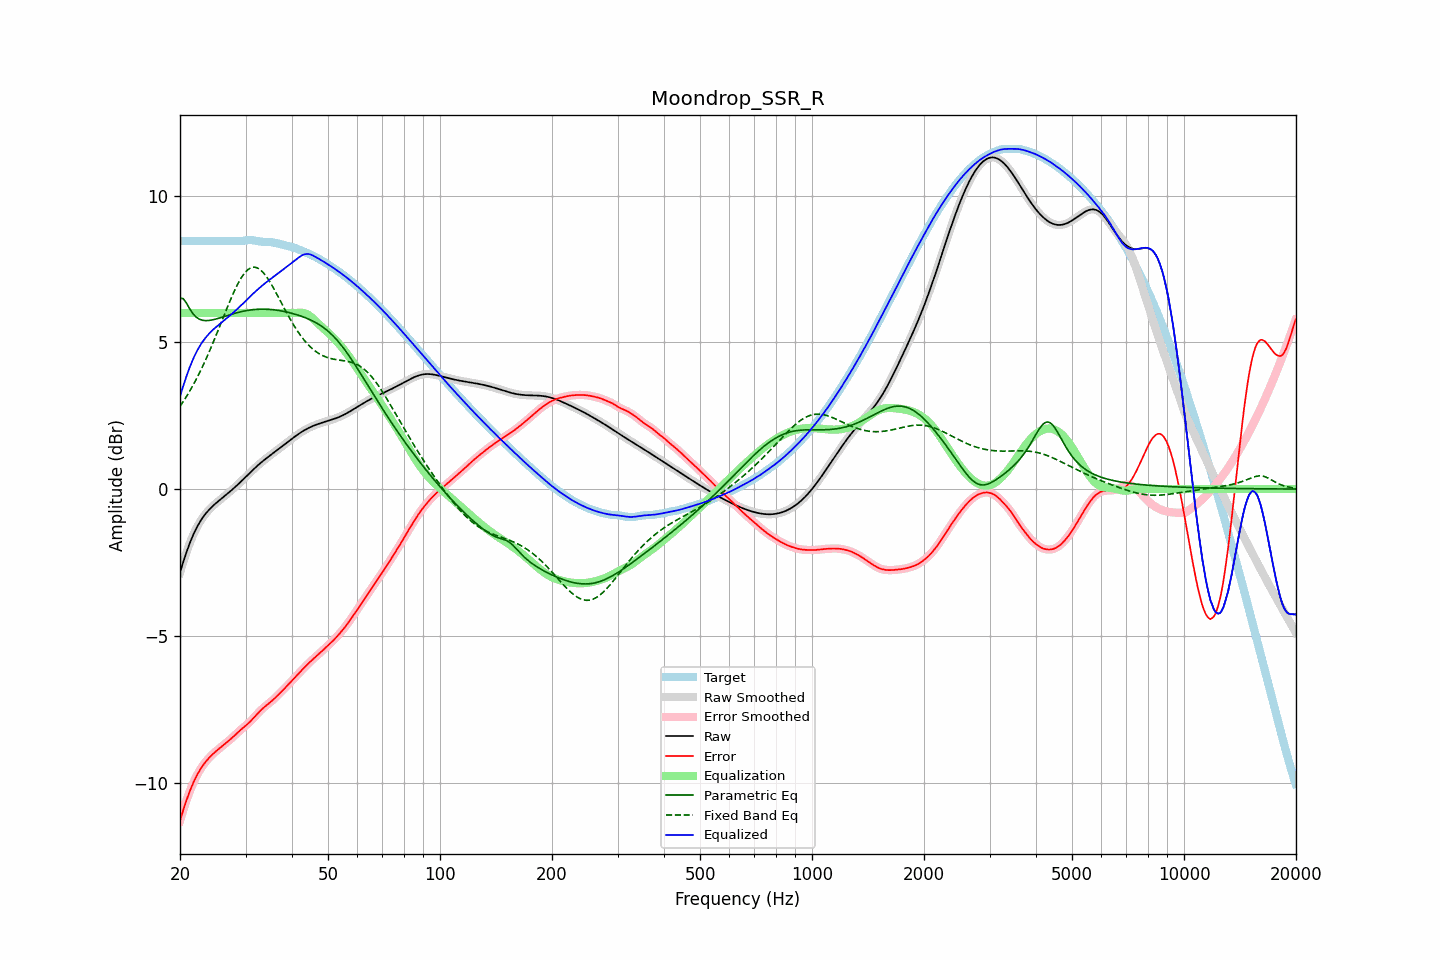

The data file committed next to this chart (first rows):
frequency, raw, error, smoothed, error_smoothed, equalization, parametric_eq, fixed_band_eq, equalized_raw, equalized_smoothed, target
20.00, -2.85, -11.30, -2.85, -11.31, 6.00, 6.50, 2.82, 3.15, 3.15, 8.45
20.20, -2.67, -11.12, -2.67, -11.12, 6.00, 6.50, 2.90, 3.33, 3.33, 8.45
20.40, -2.49, -10.95, -2.49, -10.94, 6.00, 6.49, 2.98, 3.51, 3.51, 8.45
20.61, -2.32, -10.77, -2.32, -10.77, 6.00, 6.41, 3.07, 3.68, 3.68, 8.45
20.81, -2.16, -10.61, -2.16, -10.61, 6.00, 6.34, 3.15, 3.84, 3.84, 8.45
21.02, -2.00, -10.46, -2.00, -10.46, 6.00, 6.24, 3.24, 4.00, 4.00, 8.45
21.23, -1.85, -10.31, -1.86, -10.31, 6.00, 6.15, 3.33, 4.15, 4.14, 8.45
21.44, -1.72, -10.17, -1.72, -10.17, 6.00, 6.06, 3.43, 4.28, 4.28, 8.45
21.66, -1.59, -10.05, -1.59, -10.04, 6.00, 5.98, 3.53, 4.41, 4.41, 8.45
21.87, -1.47, -9.92, -1.47, -9.92, 6.00, 5.92, 3.63, 4.53, 4.53, 8.45
22.09, -1.36, -9.81, -1.36, -9.81, 6.00, 5.86, 3.73, 4.64, 4.64, 8.45
22.31, -1.25, -9.71, -1.25, -9.71, 6.00, 5.83, 3.84, 4.75, 4.75, 8.45
22.54, -1.15, -9.61, -1.15, -9.61, 6.00, 5.79, 3.95, 4.85, 4.85, 8.45
22.76, -1.06, -9.52, -1.07, -9.52, 6.00, 5.77, 4.06, 4.94, 4.93, 8.45
22.99, -0.98, -9.44, -0.98, -9.44, 6.00, 5.75, 4.17, 5.02, 5.02, 8.45
23.22, -0.91, -9.36, -0.91, -9.36, 6.00, 5.75, 4.29, 5.09, 5.09, 8.45
23.45, -0.84, -9.29, -0.84, -9.29, 6.00, 5.74, 4.41, 5.16, 5.16, 8.45
23.69, -0.77, -9.23, -0.77, -9.23, 6.00, 5.74, 4.53, 5.23, 5.23, 8.45
23.92, -0.71, -9.16, -0.71, -9.16, 6.00, 5.75, 4.66, 5.29, 5.29, 8.45
24.16, -0.65, -9.11, -0.65, -9.11, 6.00, 5.75, 4.78, 5.35, 5.35, 8.45
24.40, -0.60, -9.05, -0.60, -9.05, 6.00, 5.76, 4.91, 5.40, 5.40, 8.45
24.65, -0.55, -9.00, -0.55, -9.00, 6.00, 5.78, 5.05, 5.45, 5.45, 8.45
24.89, -0.50, -8.95, -0.50, -8.95, 6.00, 5.79, 5.18, 5.50, 5.50, 8.45
25.14, -0.45, -8.91, -0.45, -8.91, 6.00, 5.80, 5.31, 5.55, 5.55, 8.45
25.39, -0.41, -8.86, -0.41, -8.86, 6.00, 5.82, 5.45, 5.59, 5.59, 8.45
25.65, -0.36, -8.82, -0.36, -8.82, 6.00, 5.84, 5.59, 5.64, 5.64, 8.45
25.91, -0.32, -8.77, -0.32, -8.77, 6.00, 5.85, 5.72, 5.68, 5.68, 8.45
26.16, -0.27, -8.73, -0.27, -8.73, 6.00, 5.87, 5.86, 5.73, 5.73, 8.45
26.43, -0.23, -8.68, -0.23, -8.68, 6.00, 5.89, 6.00, 5.77, 5.77, 8.45
26.69, -0.18, -8.64, -0.18, -8.64, 6.00, 5.91, 6.13, 5.82, 5.82, 8.45
26.96, -0.14, -8.59, -0.14, -8.59, 6.00, 5.92, 6.27, 5.86, 5.86, 8.45
27.23, -0.09, -8.54, -0.09, -8.54, 6.00, 5.94, 6.40, 5.91, 5.91, 8.45
27.50, -0.04, -8.50, -0.04, -8.50, 6.00, 5.96, 6.53, 5.96, 5.96, 8.45
27.77, 0.00, -8.45, 0.00, -8.45, 6.00, 5.97, 6.65, 6.00, 6.00, 8.45
28.05, 0.05, -8.40, 0.05, -8.40, 6.00, 5.99, 6.77, 6.05, 6.05, 8.45
28.33, 0.10, -8.34, 0.10, -8.34, 6.00, 6.00, 6.89, 6.10, 6.10, 8.45
28.62, 0.15, -8.29, 0.15, -8.29, 6.00, 6.02, 7.00, 6.15, 6.15, 8.45
28.90, 0.21, -8.24, 0.21, -8.24, 6.00, 6.03, 7.10, 6.21, 6.21, 8.45
29.19, 0.26, -8.19, 0.26, -8.19, 6.00, 6.04, 7.19, 6.26, 6.26, 8.45
29.48, 0.31, -8.15, 0.31, -8.15, 6.00, 6.06, 7.27, 6.31, 6.31, 8.46
29.78, 0.37, -8.10, 0.37, -8.10, 6.00, 6.07, 7.35, 6.37, 6.37, 8.47
30.08, 0.42, -8.06, 0.42, -8.06, 6.00, 6.08, 7.41, 6.42, 6.42, 8.48
30.38, 0.47, -8.01, 0.47, -8.01, 6.00, 6.09, 7.47, 6.47, 6.47, 8.48
30.68, 0.53, -7.96, 0.53, -7.96, 6.00, 6.10, 7.51, 6.53, 6.53, 8.49
30.99, 0.58, -7.90, 0.58, -7.90, 6.00, 6.10, 7.54, 6.58, 6.58, 8.49
31.30, 0.63, -7.85, 0.63, -7.85, 6.00, 6.11, 7.55, 6.63, 6.63, 8.48
31.61, 0.69, -7.79, 0.69, -7.79, 6.00, 6.12, 7.56, 6.69, 6.69, 8.47
31.93, 0.74, -7.73, 0.74, -7.73, 6.00, 6.12, 7.55, 6.74, 6.74, 8.46
32.24, 0.79, -7.67, 0.79, -7.67, 6.00, 6.12, 7.54, 6.79, 6.79, 8.45
32.57, 0.84, -7.61, 0.83, -7.61, 6.00, 6.13, 7.51, 6.84, 6.83, 8.44
32.89, 0.88, -7.55, 0.88, -7.55, 6.00, 6.13, 7.47, 6.88, 6.88, 8.43
33.22, 0.93, -7.50, 0.93, -7.50, 6.00, 6.13, 7.42, 6.93, 6.93, 8.43
33.55, 0.97, -7.45, 0.97, -7.45, 6.00, 6.13, 7.36, 6.97, 6.97, 8.42
33.89, 1.02, -7.41, 1.02, -7.41, 6.00, 6.13, 7.29, 7.02, 7.02, 8.42
34.23, 1.06, -7.36, 1.06, -7.36, 6.00, 6.13, 7.22, 7.06, 7.06, 8.42
34.57, 1.10, -7.32, 1.10, -7.32, 6.00, 6.12, 7.14, 7.10, 7.10, 8.42
34.92, 1.14, -7.27, 1.14, -7.27, 6.00, 6.12, 7.05, 7.14, 7.14, 8.42
35.27, 1.19, -7.23, 1.19, -7.23, 6.00, 6.12, 6.96, 7.19, 7.19, 8.41
35.62, 1.23, -7.18, 1.23, -7.18, 6.00, 6.11, 6.87, 7.23, 7.23, 8.40
35.97, 1.27, -7.13, 1.27, -7.13, 6.00, 6.10, 6.77, 7.27, 7.27, 8.39
... 635 more rows
